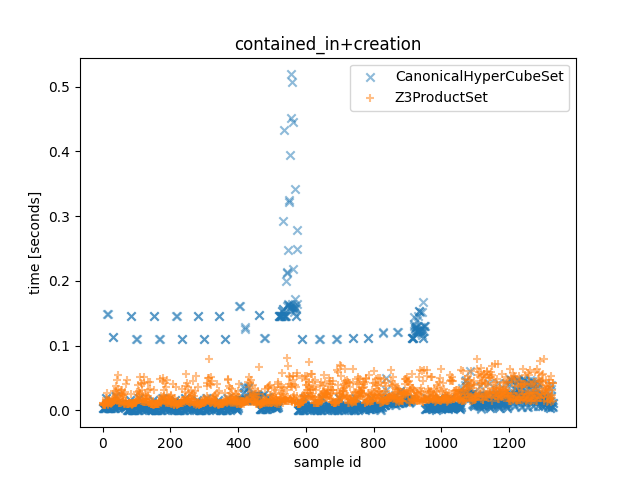

The data file committed next to this chart (first rows):
Z3ProductSet_time, CanonicalHyperCubeSet_times, Z3ProductSet_outcome, CanonicalHyperCubeSet_outcome, description
0.01085, 0.003285, False, False, <allow_list=[ConnectionAttributes(src_po…
0.01106, 0.003283, False, False, <allow_list=[ConnectionAttributes(src_po…
0.009039, 0.003275, False, False, <allow_list=[ConnectionAttributes(src_po…
0.009204, 0.003274, False, False, <allow_list=[ConnectionAttributes(src_po…
0.009568, 0.003249, False, False, <allow_list=[ConnectionAttributes(src_po…
0.009144, 0.003249, False, False, <allow_list=[ConnectionAttributes(src_po…
0.008988, 0.003239, False, False, <allow_list=[ConnectionAttributes(src_po…
0.008906, 0.003236, False, False, <allow_list=[ConnectionAttributes(src_po…
0.00966, 0.00329, True, True, <allow_list=[ConnectionAttributes(src_po…
0.01137, 0.003287, False, False, <allow_list=[ConnectionAttributes(src_po…
0.01204, 0.01882, False, False, <allow_list=[ConnectionAttributes(src_po…
0.01863, 0.01881, False, False, <allow_list=[ConnectionAttributes(src_po…
0.01547, 0.004756, False, False, <allow_list=[ConnectionAttributes(src_po…
0.01422, 0.004752, False, False, <allow_list=[ConnectionAttributes(src_po…
0.02652, 0.1488, False, False, <allow_list=[ConnectionAttributes(src_po…
0.01085, 0.1488, False, False, <allow_list=[ConnectionAttributes(src_po…
0.008993, 0.003322, True, True, <allow_list=[ConnectionAttributes(src_po…
0.00963, 0.003323, False, False, <allow_list=[ConnectionAttributes(src_po…
0.01666, 0.00336, True, True, <allow_list=[ConnectionAttributes(src_po…
0.01285, 0.003365, False, False, <allow_list=[ConnectionAttributes(src_po…
0.01425, 0.003439, True, True, <allow_list=[ConnectionAttributes(src_po…
0.01199, 0.003439, False, False, <allow_list=[ConnectionAttributes(src_po…
0.01134, 0.003663, True, True, <allow_list=[ConnectionAttributes(src_po…
0.01162, 0.003638, False, False, <allow_list=[ConnectionAttributes(src_po…
0.01039, 0.003868, True, True, <allow_list=[ConnectionAttributes(src_po…
0.01096, 0.003866, False, False, <allow_list=[ConnectionAttributes(src_po…
0.01096, 0.01143, True, True, <allow_list=[ConnectionAttributes(src_po…
0.01275, 0.01141, False, False, <allow_list=[ConnectionAttributes(src_po…
0.01113, 0.01411, True, True, <allow_list=[ConnectionAttributes(src_po…
0.01248, 0.01409, False, False, <allow_list=[ConnectionAttributes(src_po…
0.01345, 0.114, True, False, <allow_list=[ConnectionAttributes(src_po…
0.0182, 0.114, False, False, <allow_list=[ConnectionAttributes(src_po…
0.01935, 0.004127, False, False, <allow_list=[ConnectionAttributes(src_po…
0.01391, 0.004126, True, True, <allow_list=[ConnectionAttributes(src_po…
0.02932, 0.004153, False, False, <allow_list=[ConnectionAttributes(src_po…
0.01494, 0.004153, True, True, <allow_list=[ConnectionAttributes(src_po…
0.02014, 0.004191, False, False, <allow_list=[ConnectionAttributes(src_po…
0.01543, 0.004191, True, True, <allow_list=[ConnectionAttributes(src_po…
0.01829, 0.02166, False, False, <allow_list=[ConnectionAttributes(src_po…
0.02962, 0.02166, False, False, <allow_list=[ConnectionAttributes(src_po…
0.02634, 0.005607, False, False, <allow_list=[ConnectionAttributes(src_po…
0.03801, 0.005607, False, False, <allow_list=[ConnectionAttributes(src_po…
0.0236, 0.006267, False, False, <allow_list=[ConnectionAttributes(src_po…
0.04627, 0.006254, False, False, <allow_list=[ConnectionAttributes(src_po…
0.01463, 0.006352, False, False, <allow_list=[ConnectionAttributes(src_po…
0.03278, 0.006341, False, False, <allow_list=[ConnectionAttributes(src_po…
0.01604, 0.006275, False, False, <allow_list=[ConnectionAttributes(src_po…
0.05479, 0.006263, False, False, <allow_list=[ConnectionAttributes(src_po…
0.01202, 0.009075, False, False, <allow_list=[ConnectionAttributes(src_po…
0.02246, 0.009075, False, False, <allow_list=[ConnectionAttributes(src_po…
0.01205, 0.00742, False, False, <allow_list=[ConnectionAttributes(src_po…
0.01774, 0.00742, False, False, <allow_list=[ConnectionAttributes(src_po…
0.01208, 0.008193, False, False, <allow_list=[ConnectionAttributes(src_po…
0.02571, 0.008194, False, False, <allow_list=[ConnectionAttributes(src_po…
0.01209, 0.009391, False, False, <allow_list=[ConnectionAttributes(src_po…
0.0319, 0.009389, False, False, <allow_list=[ConnectionAttributes(src_po…
0.01334, 0.009641, False, False, <allow_list=[ConnectionAttributes(src_po…
0.03129, 0.009641, False, False, <allow_list=[ConnectionAttributes(src_po…
0.01868, 0.01006, False, False, <allow_list=[ConnectionAttributes(src_po…
0.02418, 0.01006, False, False, <allow_list=[ConnectionAttributes(src_po…
... 1,272 more rows
